Run: headless pygame with SDL's dummy video driver; simulated clock (each Clock.tick advances the game by its frame time, no real sleeping); random seed 0; keys injected as events and as key.get_pressed() state; no mouse input.
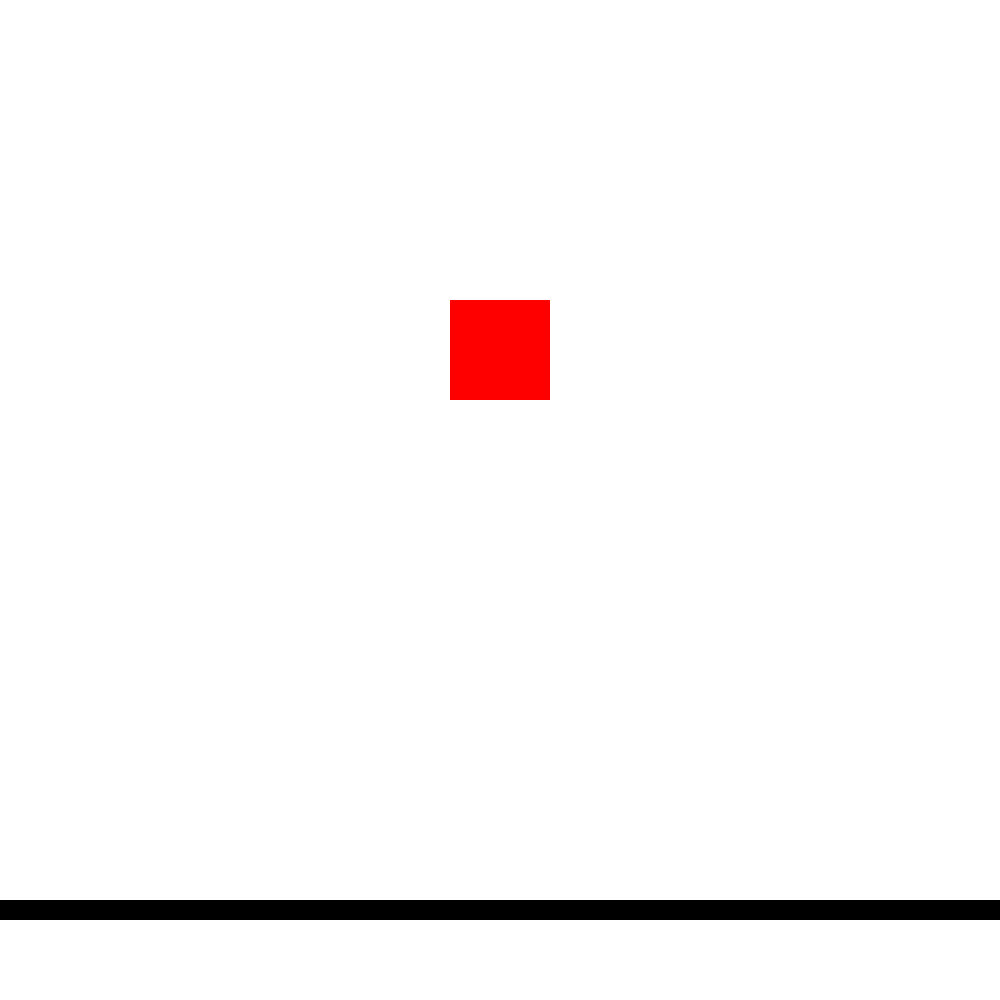
Frame 1 of 4 · flips 1–60 · no input
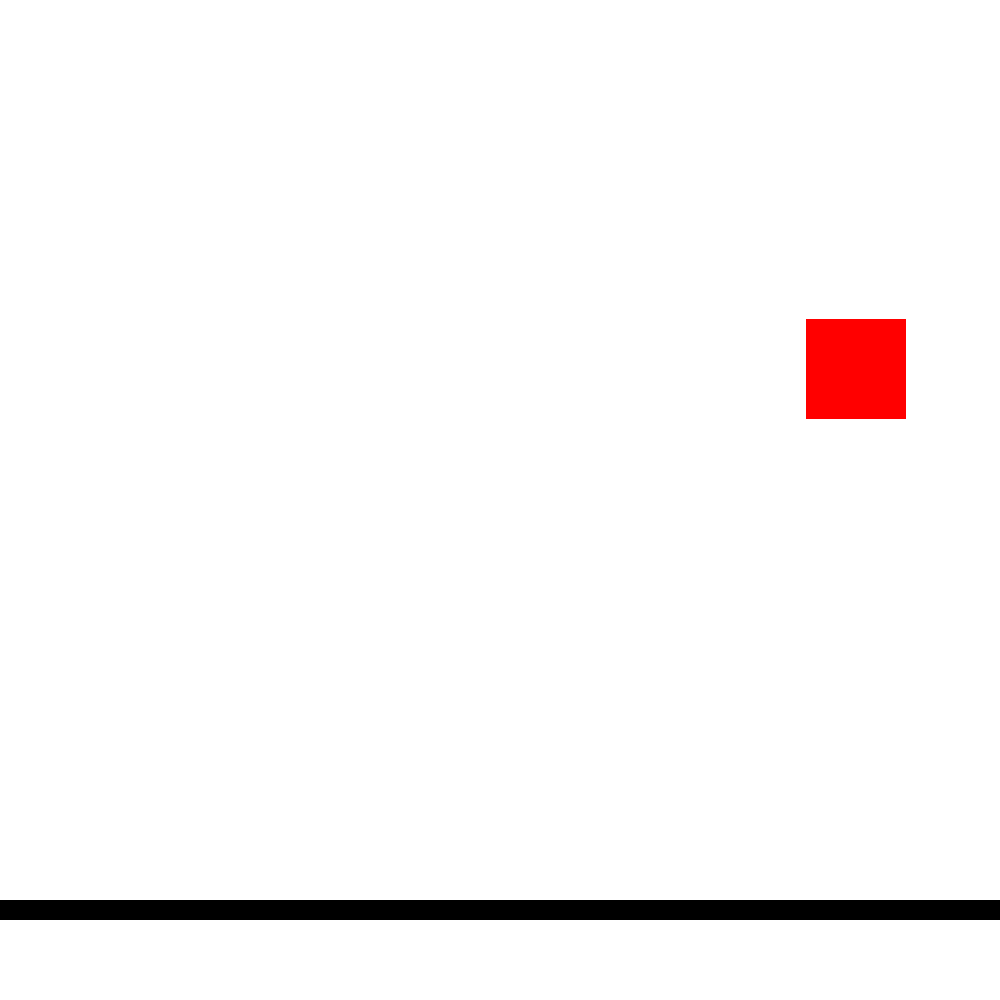
Frame 2 of 4 · flips 61–180 · tapped SPACE, RETURN · held RIGHT (→), D
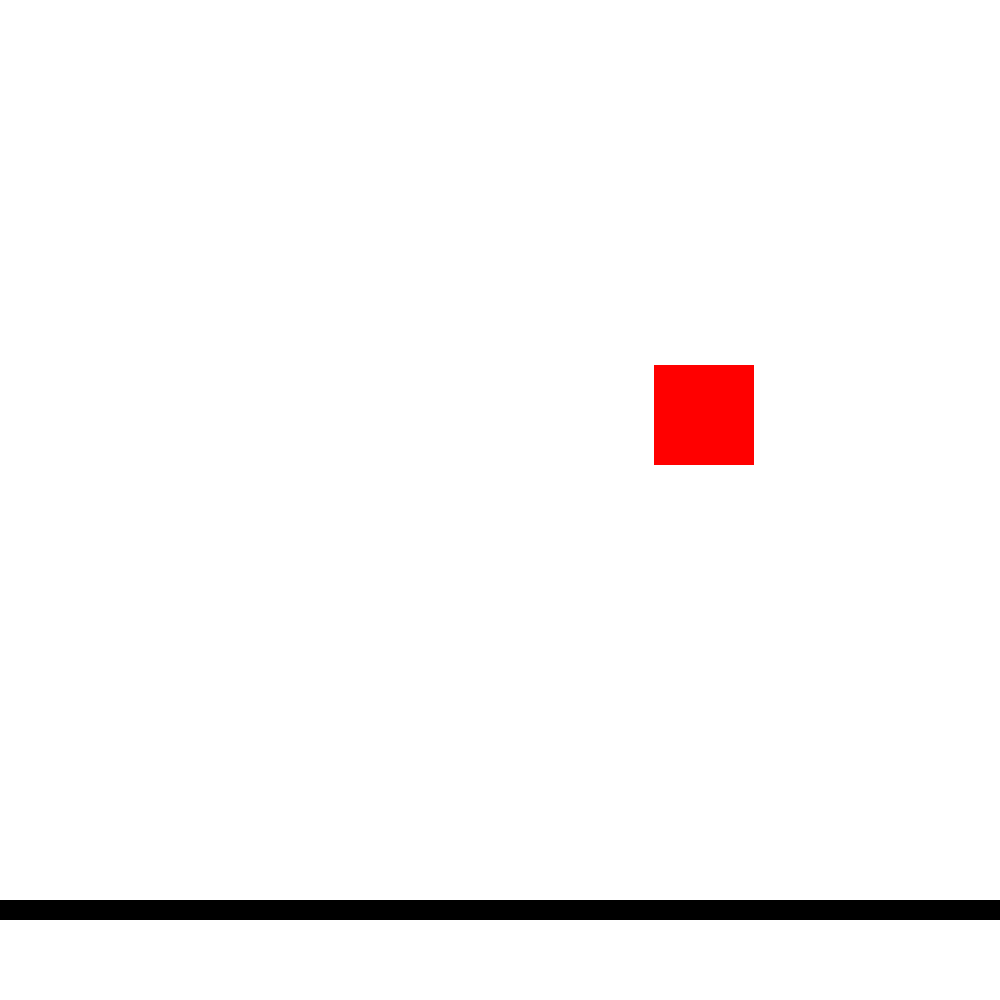
Frame 3 of 4 · flips 181–300 · held DOWN (↓), S
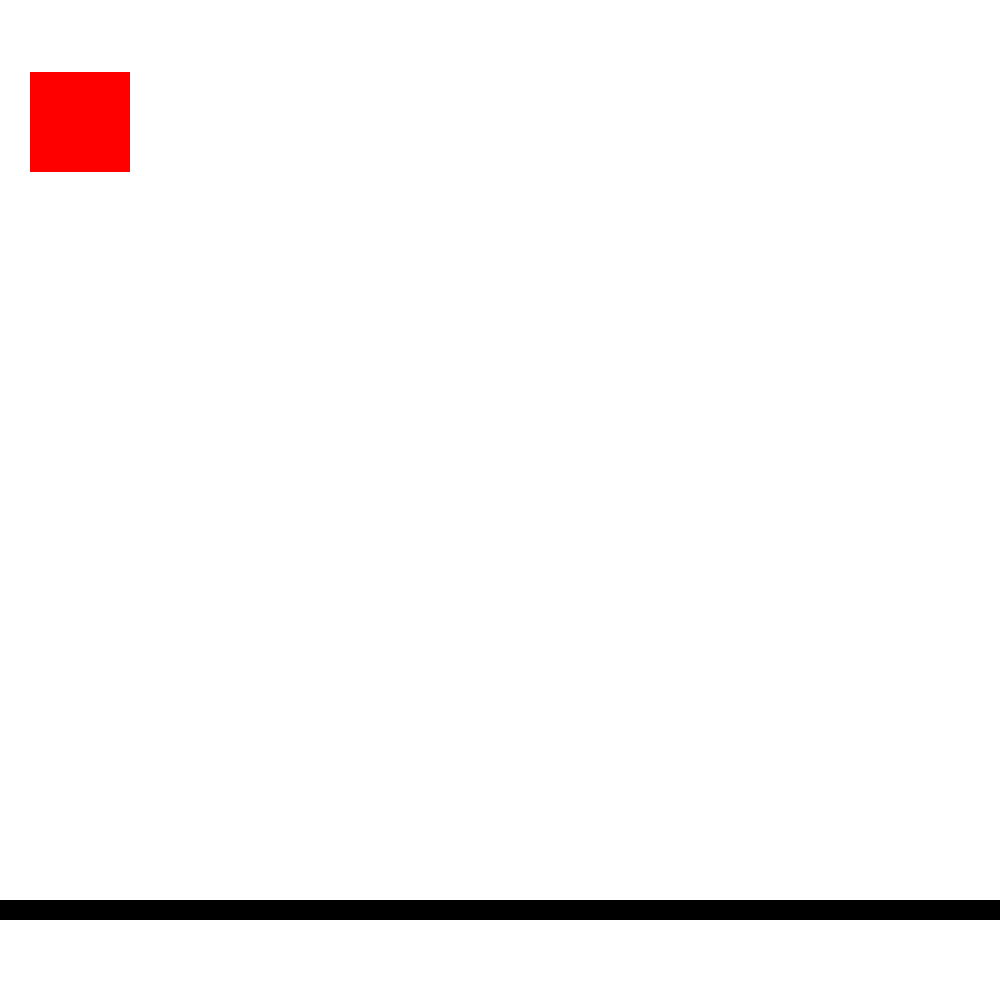
Frame 4 of 4 · flips 301–420 · held LEFT (←), A, UP (↑), W

The pygame program that drew these frames:

"""Block with gravity"""
import time
import pygame

pygame.init()

# COLORS
BLACK = (0, 0, 0)
WHITE = (255, 255, 255)
GREEN = (0, 255, 0)
RED = (255, 0, 0)
BLUE = (0, 0, 255)

# Open a window
size = (1000, 1000)
screen = pygame.display.set_mode(size)
pygame.display.set_caption("Gravity Simulation")

# Variables
height = screen.get_height()
width = screen.get_width()
Y_POS = 300
X_POS = 450
Y_VELOCITY = 0
X_VELOCITY = 0
new_time = time.time()

# Program Loop
CARRY_ON = True
clock = pygame.time.Clock()

while CARRY_ON:
    # Main Event Loop

    for event in pygame.event.get():
        if event.type == pygame.QUIT:
            CARRY_ON = False

        if event.type == pygame.KEYDOWN:
            if event.key == pygame.K_UP:
                if Y_VELOCITY < 5:
                    Y_VELOCITY += 3
                    if Y_VELOCITY > 5:
                        Y_VELOCITY = 5
                    new_time = time.time()

            if event.key == pygame.K_RIGHT:
                if X_VELOCITY < 5:
                    X_VELOCITY += 3
                    new_time = time.time()

            if event.key == pygame.K_LEFT:
                if X_VELOCITY > -5:
                    X_VELOCITY -= 3
                    new_time = time.time()

    # Game Logic
    if Y_POS >= 800 and Y_VELOCITY <= 0:
        Y_POS -= 1
        Y_VELOCITY = -Y_VELOCITY - 1

    elif Y_POS <= 0 and Y_VELOCITY >= 0:
        Y_POS += 1
        Y_VELOCITY = -Y_VELOCITY + 1

    if X_POS < 0 and X_VELOCITY <= 0:
        X_POS += 1
        X_VELOCITY = -X_VELOCITY

    elif X_POS > 900 and X_VELOCITY >= 0:
        X_POS -= 1
        X_VELOCITY = -X_VELOCITY

    Y_POS -= Y_VELOCITY
    X_POS += X_VELOCITY

    if time.time() - new_time >= 0.05:
        new_time = time.time()
        if Y_VELOCITY > -5:
            Y_VELOCITY -= 0.1
        if X_VELOCITY != 0:
            if X_VELOCITY > 0:
                X_VELOCITY -= 0.05
            if X_VELOCITY < 0:
                X_VELOCITY += 0.05
            if 0 < X_VELOCITY < 0.1 or -0.1 < X_VELOCITY < 0:
                X_VELOCITY = 0

    # Drawing Logic
    screen.fill(WHITE)
    pygame.draw.rect(screen, BLACK, [0, 900, 1000, 20], 0)
    pygame.draw.rect(screen, RED, [X_POS, Y_POS, 100, 100], 0)

    pygame.display.flip()

    clock.tick(60)

pygame.quit()
